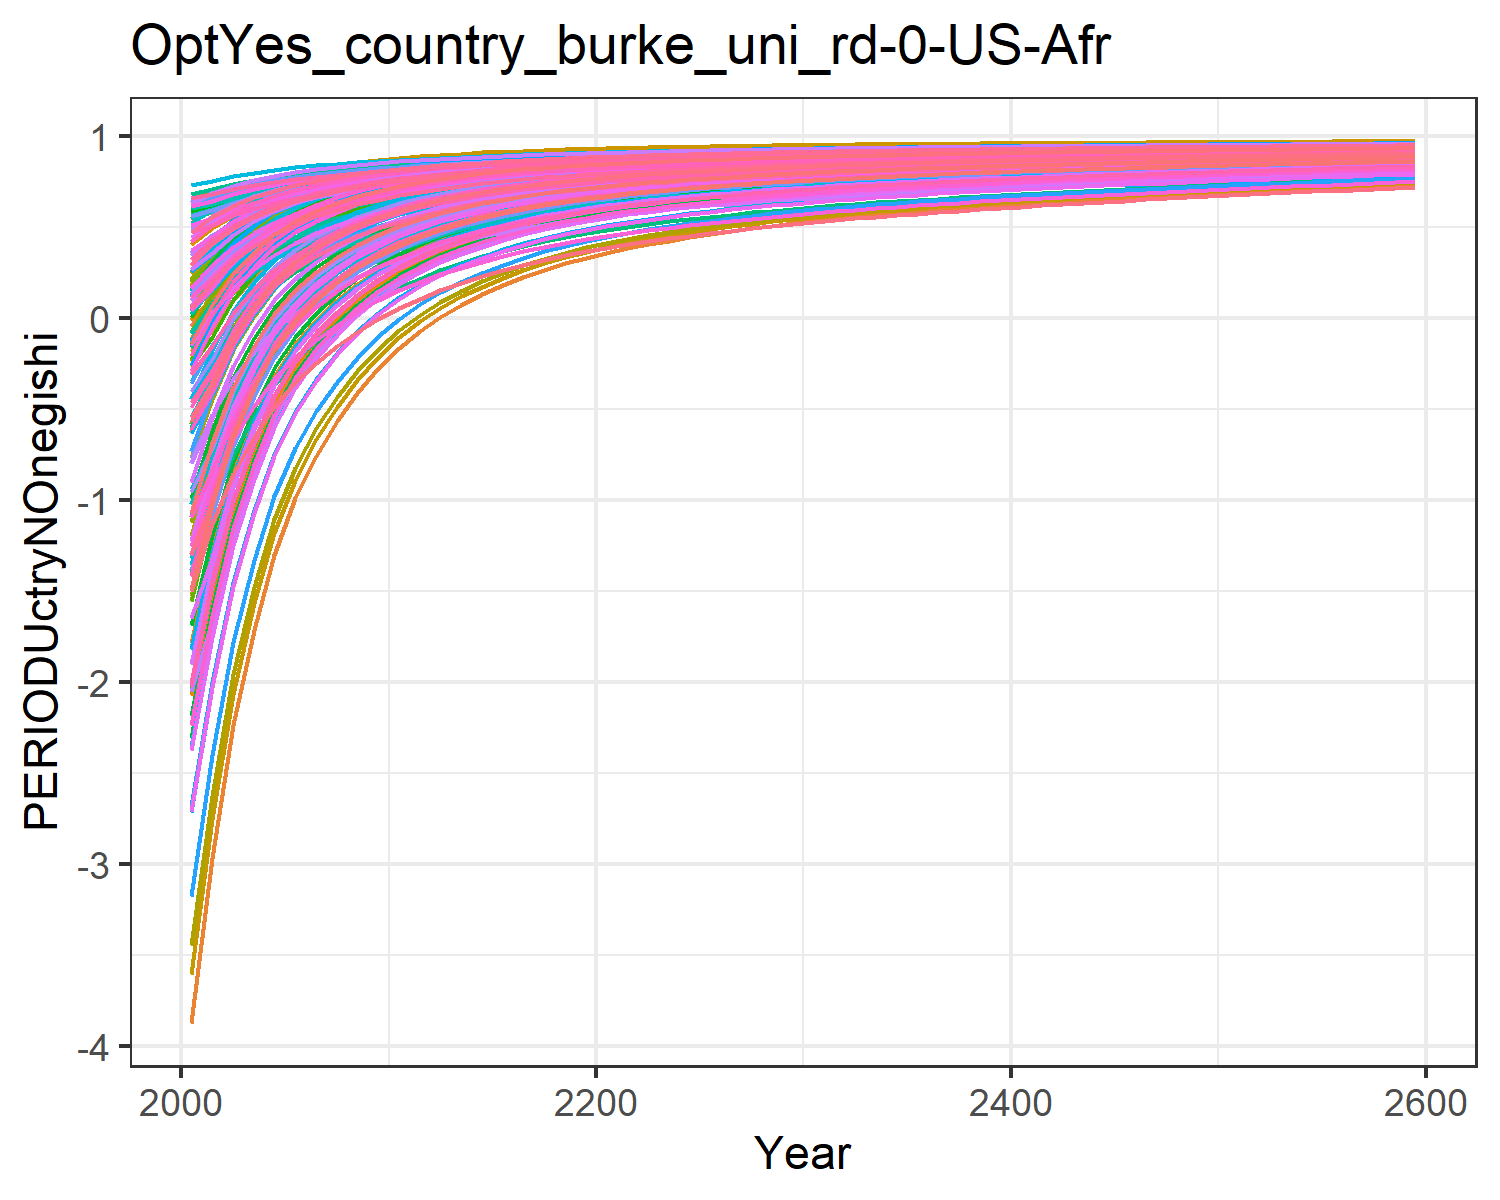

The file beside this chart, header and first rows:
-1.8927983449656178, -0.6237056291404299, -0.04560242856733998, 0.5239057545132222, 0.2936834778693437, -0.20928471559883555, 0.6022118793093816, 0.6234176394646384, 0.10168237958624993, -3.8711406639901638, 0.6063095311513966, -1.7827421327198998, -2.073021025695289, -1.0233953453663824, 0.1793036335423146, 0.4090240248828664, 0.4238419089047091, -0.012768122942178328, 0.13792971749105953, -0.1104840848162949, -0.17869051210934828, 0.18316200428395235, 0.2471950601394507, 0.5465404302448403
-1.527, -0.3233, 0.07822, 0.5942, 0.4023, -0.06546, 0.6334, 0.6516, 0.2081, -2.968, 0.6357, -1.268, -1.505, -0.7696, 0.2767, 0.4963, 0.5121, 0.1075, 0.2405, 0.05958, 0.002537, 0.3084, 0.3625, 0.6034
-1.065, -0.07997, 0.2221, 0.6462, 0.4867, 0.1015, 0.6675, 0.6881, 0.3317, -2.237, 0.6738, -0.8521, -1.045, -0.4478, 0.3898, 0.5608, 0.5807, 0.2472, 0.3596, 0.1916, 0.1434, 0.4056, 0.4519, 0.6754
-0.7302, 0.09523, 0.328, 0.6853, 0.5503, 0.2244, 0.6947, 0.7161, 0.4226, -1.711, 0.703, -0.5523, -0.7141, -0.2149, 0.473, 0.6092, 0.6323, 0.35, 0.4473, 0.291, 0.2496, 0.4789, 0.5194, 0.7276
-0.4749, 0.2316, 0.4098, 0.7167, 0.6, 0.3193, 0.7169, 0.7389, 0.4929, -1.301, 0.7267, -0.3188, -0.4563, -0.03722, 0.5373, 0.6483, 0.6727, 0.4295, 0.5151, 0.3688, 0.3326, 0.5362, 0.5721, 0.7674
-0.2797, 0.335, 0.475, 0.7418, 0.6396, 0.3951, 0.7357, 0.758, 0.549, -0.9906, 0.7465, -0.1419, -0.2609, 0.09876, 0.5886, 0.6794, 0.7049, 0.4928, 0.5691, 0.4307, 0.3987, 0.5819, 0.6141, 0.7978
-0.1277, 0.4132, 0.5284, 0.7622, 0.6721, 0.4569, 0.7517, 0.7741, 0.5948, -0.7554, 0.7634, -0.007808, -0.1128, 0.2047, 0.6305, 0.7047, 0.7313, 0.5446, 0.6132, 0.4815, 0.4529, 0.6193, 0.6485, 0.8216
-0.005445, 0.4762, 0.5721, 0.7795, 0.6991, 0.5076, 0.7655, 0.788, 0.6324, -0.5659, 0.7778, 0.1003, 0.006685, 0.29, 0.6649, 0.7261, 0.7533, 0.5871, 0.6494, 0.5239, 0.498, 0.6505, 0.6773, 0.8407
0.09448, 0.5278, 0.6086, 0.7942, 0.7219, 0.5498, 0.7775, 0.8001, 0.6637, -0.4108, 0.7904, 0.1887, 0.1045, 0.3599, 0.6936, 0.7444, 0.7719, 0.6224, 0.6795, 0.5597, 0.5361, 0.6768, 0.7015, 0.8564
0.1785, 0.5729, 0.6381, 0.8077, 0.7414, 0.584, 0.7876, 0.8101, 0.6891, -0.2751, 0.8009, 0.2663, 0.1902, 0.4187, 0.7168, 0.7612, 0.7877, 0.651, 0.7039, 0.5902, 0.5685, 0.6993, 0.7222, 0.8696
0.2476, 0.6104, 0.6634, 0.8198, 0.7583, 0.6133, 0.7966, 0.8191, 0.7108, -0.1623, 0.8103, 0.3308, 0.2615, 0.4671, 0.7366, 0.7762, 0.8016, 0.6755, 0.7247, 0.6169, 0.5968, 0.7189, 0.7403, 0.8804
0.3101, 0.6411, 0.685, 0.8285, 0.7718, 0.6382, 0.8042, 0.8266, 0.7294, -0.06997, 0.8181, 0.3836, 0.32, 0.5111, 0.7536, 0.7871, 0.8126, 0.6964, 0.7425, 0.6382, 0.6194, 0.7345, 0.7548, 0.8903
0.3589, 0.6668, 0.7059, 0.8379, 0.7856, 0.6623, 0.8129, 0.8349, 0.7474, 0.007294, 0.8268, 0.4278, 0.3689, 0.5454, 0.77, 0.7987, 0.8239, 0.7166, 0.7597, 0.66, 0.6424, 0.7506, 0.7696, 0.898
0.4012, 0.6889, 0.7237, 0.8459, 0.7973, 0.6828, 0.8202, 0.8419, 0.7627, 0.07373, 0.8341, 0.4659, 0.4111, 0.5752, 0.7839, 0.8087, 0.8335, 0.7338, 0.7743, 0.6785, 0.6619, 0.7641, 0.7821, 0.9047
0.4374, 0.7079, 0.7391, 0.8529, 0.8073, 0.7006, 0.8265, 0.8478, 0.776, 0.131, 0.8404, 0.4988, 0.4475, 0.6008, 0.796, 0.8173, 0.8417, 0.7487, 0.7869, 0.6942, 0.6784, 0.7757, 0.7928, 0.9105
0.4701, 0.7248, 0.7526, 0.8592, 0.8163, 0.7161, 0.8325, 0.8534, 0.7876, 0.1819, 0.8462, 0.528, 0.4799, 0.624, 0.8066, 0.8252, 0.8491, 0.7617, 0.7979, 0.7087, 0.6936, 0.7862, 0.8025, 0.9157
0.499, 0.7397, 0.7646, 0.865, 0.8244, 0.7298, 0.8379, 0.8584, 0.7979, 0.2266, 0.8515, 0.5537, 0.5084, 0.6446, 0.8159, 0.8324, 0.8558, 0.7732, 0.8077, 0.7216, 0.7071, 0.7957, 0.8113, 0.9203
0.5247, 0.7529, 0.7752, 0.8702, 0.8317, 0.7419, 0.8428, 0.8631, 0.807, 0.2661, 0.8563, 0.5765, 0.5336, 0.6628, 0.8242, 0.8388, 0.8618, 0.7835, 0.8163, 0.7332, 0.7193, 0.8042, 0.8192, 0.9244
0.5475, 0.7646, 0.7847, 0.8749, 0.8383, 0.7528, 0.8474, 0.8673, 0.8152, 0.3013, 0.8608, 0.5967, 0.5561, 0.679, 0.8317, 0.8447, 0.8673, 0.7926, 0.8241, 0.7437, 0.7303, 0.8119, 0.8263, 0.9281
0.5678, 0.775, 0.7932, 0.8792, 0.8443, 0.7627, 0.8517, 0.8712, 0.8226, 0.3326, 0.8649, 0.6148, 0.576, 0.6935, 0.8384, 0.8501, 0.8722, 0.8009, 0.8311, 0.7533, 0.7403, 0.8189, 0.8328, 0.9313
0.5856, 0.7841, 0.8009, 0.883, 0.8496, 0.7714, 0.8556, 0.8748, 0.8292, 0.3599, 0.8687, 0.6305, 0.5935, 0.7061, 0.8444, 0.8549, 0.8766, 0.8082, 0.8373, 0.7618, 0.7492, 0.8251, 0.8385, 0.9342
0.6014, 0.7922, 0.8078, 0.8865, 0.8544, 0.7794, 0.8593, 0.8782, 0.8351, 0.3841, 0.8723, 0.6444, 0.6089, 0.7173, 0.8498, 0.8591, 0.8805, 0.8149, 0.843, 0.7694, 0.7571, 0.8307, 0.8437, 0.9367
0.6159, 0.7993, 0.8142, 0.8897, 0.8589, 0.7867, 0.8628, 0.8814, 0.8406, 0.4056, 0.8756, 0.6568, 0.6226, 0.7277, 0.8548, 0.8632, 0.8842, 0.8211, 0.8482, 0.7765, 0.7646, 0.8359, 0.8485, 0.939
0.6294, 0.806, 0.8201, 0.8928, 0.8631, 0.7935, 0.8661, 0.8844, 0.8457, 0.4258, 0.8787, 0.6684, 0.6355, 0.7372, 0.8594, 0.8671, 0.8877, 0.8268, 0.853, 0.7832, 0.7716, 0.8408, 0.853, 0.9412
0.6417, 0.8123, 0.8255, 0.8957, 0.867, 0.7997, 0.8691, 0.8872, 0.8504, 0.4446, 0.8816, 0.6792, 0.6475, 0.7459, 0.8637, 0.8706, 0.8909, 0.832, 0.8574, 0.7894, 0.7782, 0.8454, 0.8573, 0.9432
0.6534, 0.8181, 0.8307, 0.8985, 0.8708, 0.8056, 0.8721, 0.8899, 0.8548, 0.4623, 0.8845, 0.6894, 0.6587, 0.7542, 0.8677, 0.8741, 0.894, 0.8369, 0.8616, 0.7954, 0.7844, 0.8497, 0.8613, 0.945
0.664, 0.8236, 0.8354, 0.9011, 0.8743, 0.8111, 0.875, 0.8924, 0.8589, 0.4786, 0.8872, 0.6987, 0.669, 0.7617, 0.8714, 0.8774, 0.8969, 0.8415, 0.8655, 0.8009, 0.7902, 0.8538, 0.8651, 0.9467
0.6738, 0.8285, 0.8398, 0.9035, 0.8775, 0.8161, 0.8776, 0.8948, 0.8627, 0.4936, 0.8897, 0.7073, 0.6786, 0.7687, 0.8748, 0.8804, 0.8995, 0.8458, 0.8691, 0.8061, 0.7956, 0.8576, 0.8685, 0.9483
0.6829, 0.8332, 0.8439, 0.9058, 0.8805, 0.8209, 0.8801, 0.8971, 0.8662, 0.5075, 0.8921, 0.7153, 0.6875, 0.775, 0.8781, 0.8832, 0.902, 0.8497, 0.8725, 0.8109, 0.8007, 0.8611, 0.8718, 0.9497
0.6913, 0.8375, 0.8478, 0.9079, 0.8834, 0.8253, 0.8825, 0.8993, 0.8695, 0.5205, 0.8944, 0.7228, 0.6958, 0.781, 0.8811, 0.8859, 0.9044, 0.8534, 0.8756, 0.8154, 0.8054, 0.8644, 0.8749, 0.9511
0.6993, 0.8416, 0.8515, 0.91, 0.8861, 0.8295, 0.8849, 0.9014, 0.8727, 0.5329, 0.8966, 0.7299, 0.7036, 0.7866, 0.884, 0.8884, 0.9066, 0.857, 0.8786, 0.8198, 0.81, 0.8676, 0.8778, 0.9523
0.7068, 0.8455, 0.855, 0.912, 0.8887, 0.8336, 0.8872, 0.9035, 0.8757, 0.5446, 0.8988, 0.7366, 0.711, 0.7919, 0.8867, 0.8909, 0.9088, 0.8604, 0.8815, 0.8239, 0.8144, 0.8706, 0.8806, 0.9535
0.7138, 0.8491, 0.8583, 0.9139, 0.8912, 0.8374, 0.8893, 0.9054, 0.8786, 0.5555, 0.9008, 0.7428, 0.7179, 0.7968, 0.8893, 0.8932, 0.9108, 0.8636, 0.8842, 0.8278, 0.8185, 0.8735, 0.8833, 0.9546
0.7204, 0.8525, 0.8614, 0.9156, 0.8935, 0.841, 0.8914, 0.9073, 0.8812, 0.5657, 0.9027, 0.7487, 0.7245, 0.8015, 0.8918, 0.8954, 0.9127, 0.8666, 0.8868, 0.8315, 0.8224, 0.8762, 0.8858, 0.9557
0.7267, 0.8557, 0.8644, 0.9173, 0.8957, 0.8444, 0.8934, 0.909, 0.8838, 0.5754, 0.9046, 0.7542, 0.7306, 0.8059, 0.8941, 0.8975, 0.9145, 0.8695, 0.8892, 0.835, 0.8261, 0.8788, 0.8882, 0.9567
0.7326, 0.8587, 0.8672, 0.919, 0.8979, 0.8476, 0.8953, 0.9108, 0.8862, 0.5846, 0.9064, 0.7595, 0.7364, 0.81, 0.8963, 0.8996, 0.9163, 0.8722, 0.8915, 0.8384, 0.8296, 0.8812, 0.8905, 0.9576
0.7382, 0.8617, 0.8699, 0.9205, 0.8999, 0.8507, 0.8972, 0.9124, 0.8886, 0.5933, 0.9081, 0.7645, 0.742, 0.814, 0.8984, 0.9015, 0.9179, 0.8748, 0.8937, 0.8416, 0.8331, 0.8836, 0.8927, 0.9585
0.7436, 0.8644, 0.8725, 0.922, 0.9019, 0.8537, 0.899, 0.914, 0.8908, 0.6017, 0.9098, 0.7693, 0.7473, 0.8178, 0.9005, 0.9034, 0.9196, 0.8773, 0.8959, 0.8448, 0.8363, 0.8859, 0.8948, 0.9594
0.7488, 0.8671, 0.875, 0.9235, 0.9038, 0.8566, 0.9007, 0.9156, 0.8929, 0.6098, 0.9115, 0.7739, 0.7524, 0.8214, 0.9024, 0.9052, 0.9211, 0.8797, 0.8979, 0.8478, 0.8395, 0.8881, 0.8968, 0.9602
0.7538, 0.8697, 0.8774, 0.9249, 0.9056, 0.8594, 0.9024, 0.9171, 0.895, 0.6175, 0.913, 0.7784, 0.7573, 0.8249, 0.9043, 0.907, 0.9226, 0.8821, 0.8999, 0.8506, 0.8425, 0.8902, 0.8988, 0.961
0.7586, 0.8721, 0.8797, 0.9263, 0.9074, 0.8621, 0.9041, 0.9186, 0.897, 0.6249, 0.9146, 0.7826, 0.762, 0.8283, 0.9061, 0.9087, 0.9241, 0.8843, 0.9018, 0.8535, 0.8455, 0.8923, 0.9007, 0.9617
0.7632, 0.8745, 0.882, 0.9276, 0.9091, 0.8647, 0.9057, 0.92, 0.899, 0.632, 0.9161, 0.7867, 0.7666, 0.8315, 0.9079, 0.9103, 0.9255, 0.8865, 0.9036, 0.8562, 0.8483, 0.8942, 0.9025, 0.9625
0.7676, 0.8768, 0.8841, 0.9289, 0.9107, 0.8672, 0.9073, 0.9214, 0.9008, 0.639, 0.9176, 0.7907, 0.771, 0.8346, 0.9096, 0.9119, 0.9268, 0.8886, 0.9054, 0.8588, 0.8511, 0.8962, 0.9043, 0.9632
0.7719, 0.879, 0.8863, 0.9302, 0.9123, 0.8696, 0.9088, 0.9228, 0.9026, 0.6457, 0.919, 0.7945, 0.7752, 0.8376, 0.9113, 0.9135, 0.9282, 0.8906, 0.9072, 0.8614, 0.8538, 0.8981, 0.906, 0.9639
0.7761, 0.8812, 0.8883, 0.9314, 0.9139, 0.872, 0.9103, 0.9241, 0.9044, 0.6521, 0.9204, 0.7982, 0.7793, 0.8406, 0.9129, 0.915, 0.9294, 0.8926, 0.9088, 0.8638, 0.8564, 0.8999, 0.9077, 0.9645
0.7801, 0.8833, 0.8903, 0.9326, 0.9154, 0.8743, 0.9118, 0.9254, 0.9061, 0.6584, 0.9217, 0.8018, 0.7833, 0.8434, 0.9144, 0.9165, 0.9307, 0.8945, 0.9105, 0.8663, 0.859, 0.9017, 0.9093, 0.9652
0.7841, 0.8853, 0.8923, 0.9337, 0.9169, 0.8765, 0.9132, 0.9267, 0.9078, 0.6645, 0.9231, 0.8054, 0.7872, 0.8462, 0.916, 0.9179, 0.9319, 0.8964, 0.9121, 0.8686, 0.8615, 0.9034, 0.9109, 0.9658
0.7879, 0.8873, 0.8942, 0.9349, 0.9184, 0.8787, 0.9147, 0.9279, 0.9094, 0.6705, 0.9244, 0.8088, 0.791, 0.8488, 0.9174, 0.9194, 0.9331, 0.8983, 0.9136, 0.8709, 0.8639, 0.9051, 0.9125, 0.9664
0.7916, 0.8892, 0.896, 0.936, 0.9198, 0.8808, 0.916, 0.9291, 0.911, 0.6763, 0.9257, 0.8121, 0.7946, 0.8515, 0.9189, 0.9207, 0.9343, 0.9, 0.9151, 0.8732, 0.8663, 0.9067, 0.914, 0.967
0.7952, 0.8911, 0.8978, 0.9371, 0.9212, 0.8829, 0.9174, 0.9303, 0.9126, 0.6819, 0.9269, 0.8153, 0.7982, 0.854, 0.9203, 0.9221, 0.9354, 0.9018, 0.9166, 0.8754, 0.8686, 0.9083, 0.9155, 0.9676
0.7988, 0.8929, 0.8996, 0.9381, 0.9226, 0.8849, 0.9187, 0.9315, 0.9141, 0.6874, 0.9281, 0.8185, 0.8017, 0.8565, 0.9217, 0.9234, 0.9365, 0.9035, 0.9181, 0.8775, 0.8709, 0.9099, 0.917, 0.9681
0.8022, 0.8947, 0.9013, 0.9392, 0.9239, 0.8869, 0.92, 0.9326, 0.9156, 0.6928, 0.9293, 0.8216, 0.8051, 0.8589, 0.923, 0.9247, 0.9376, 0.9051, 0.9195, 0.8796, 0.8731, 0.9114, 0.9184, 0.9687
0.8056, 0.8964, 0.903, 0.9402, 0.9252, 0.8888, 0.9213, 0.9338, 0.917, 0.698, 0.9305, 0.8246, 0.8085, 0.8613, 0.9244, 0.926, 0.9387, 0.9068, 0.9209, 0.8817, 0.8752, 0.913, 0.9198, 0.9692
0.8089, 0.8981, 0.9046, 0.9412, 0.9264, 0.8907, 0.9226, 0.9349, 0.9184, 0.7032, 0.9317, 0.8275, 0.8117, 0.8636, 0.9257, 0.9272, 0.9397, 0.9084, 0.9222, 0.8837, 0.8774, 0.9144, 0.9212, 0.9697
0.8121, 0.8998, 0.9062, 0.9422, 0.9277, 0.8926, 0.9238, 0.9359, 0.9198, 0.7082, 0.9328, 0.8304, 0.8149, 0.8658, 0.9269, 0.9284, 0.9408, 0.9099, 0.9235, 0.8857, 0.8794, 0.9159, 0.9225, 0.9702
0.8153, 0.9015, 0.9078, 0.9431, 0.9289, 0.8944, 0.925, 0.937, 0.9212, 0.7131, 0.9339, 0.8332, 0.818, 0.8681, 0.9282, 0.9296, 0.9418, 0.9114, 0.9248, 0.8876, 0.8815, 0.9173, 0.9238, 0.9707
0.8184, 0.9031, 0.9094, 0.9441, 0.9301, 0.8962, 0.9262, 0.938, 0.9225, 0.7179, 0.935, 0.836, 0.8211, 0.8702, 0.9294, 0.9308, 0.9427, 0.9129, 0.9261, 0.8895, 0.8835, 0.9187, 0.9251, 0.9712
0.8214, 0.9046, 0.9109, 0.945, 0.9313, 0.8979, 0.9273, 0.9391, 0.9238, 0.7226, 0.9361, 0.8387, 0.8241, 0.8724, 0.9306, 0.932, 0.9437, 0.9144, 0.9273, 0.8914, 0.8854, 0.92, 0.9263, 0.9717
0.8244, 0.9062, 0.9124, 0.9459, 0.9324, 0.8997, 0.9285, 0.9401, 0.9251, 0.7272, 0.9371, 0.8413, 0.827, 0.8744, 0.9317, 0.9331, 0.9446, 0.9158, 0.9286, 0.8932, 0.8873, 0.9214, 0.9276, 0.9722
0.8244, 0.9062, 0.9124, 0.9459, 0.9324, 0.8997, 0.9285, 0.9401, 0.9251, 0.7272, 0.9371, 0.8413, 0.827, 0.8744, 0.9317, 0.9331, 0.9446, 0.9158, 0.9286, 0.8932, 0.8873, 0.9214, 0.9276, 0.9722
